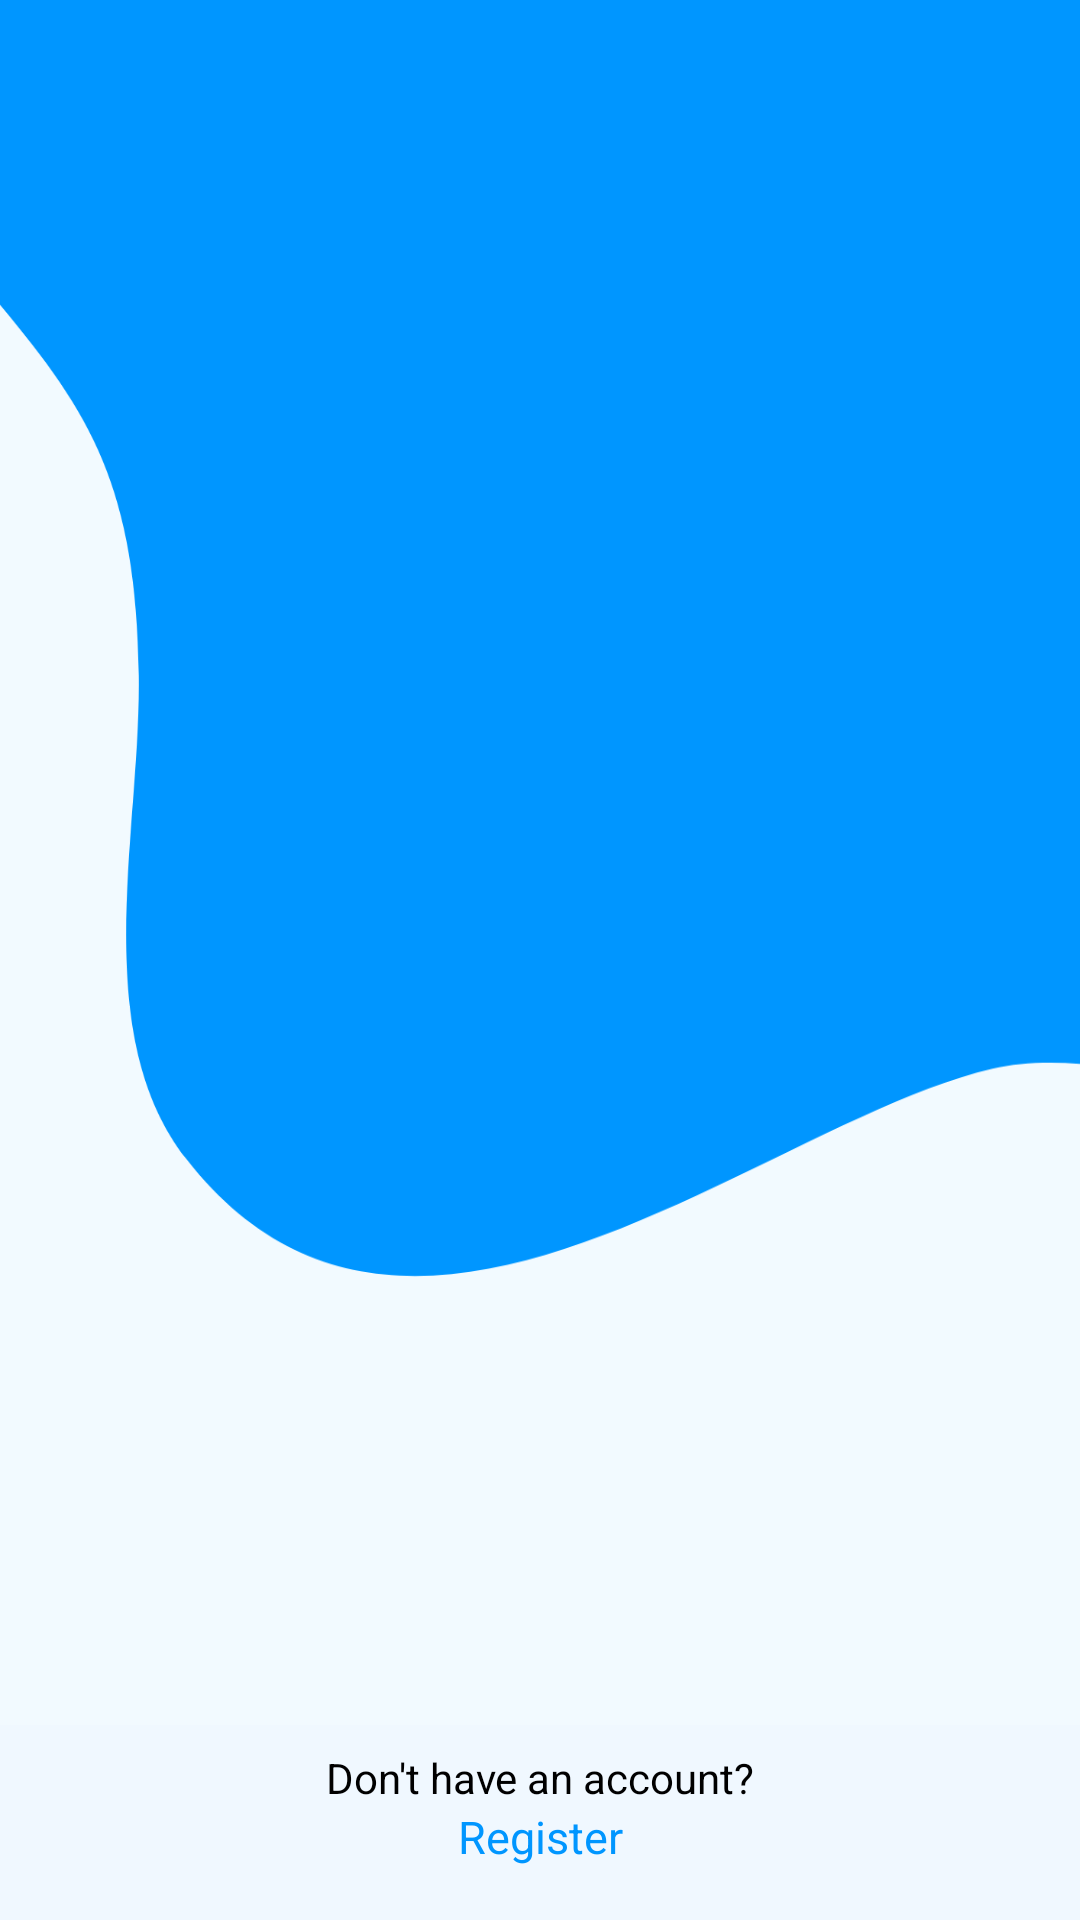

Reconstruct the res/layout file that produces this screen, plus the resources it refers to.
<!-- AndroidManifest.xml: application theme Theme.PlayGround -->
<!-- res/layout/activity_signin_signup.xml -->
<?xml version="1.0" encoding="utf-8"?>
<androidx.constraintlayout.widget.ConstraintLayout xmlns:android="http://schemas.android.com/apk/res/android"
    xmlns:app="http://schemas.android.com/apk/res-auto"
    xmlns:tools="http://schemas.android.com/tools"
    android:layout_width="match_parent"
    android:layout_height="match_parent"
    android:background="@drawable/bg_2_"
    tools:context=".view.auth.AuthActivity">

    
    
    
    
    
    
    
    
    
    <ScrollView
        android:layout_width="match_parent"
        android:layout_height="match_parent"
        android:fillViewport="true"
        android:orientation="vertical">

        <androidx.constraintlayout.widget.ConstraintLayout
            android:layout_width="match_parent"
            android:layout_height="match_parent">

            <androidx.fragment.app.FragmentContainerView
                android:id="@+id/signup_signin_display"
                android:layout_width="wrap_content"
                android:layout_height="wrap_content"
                app:layout_constraintBottom_toTopOf="@id/bottom_sec"
                app:layout_constraintEnd_toEndOf="parent"
                app:layout_constraintStart_toStartOf="parent"
                app:layout_constraintTop_toTopOf="parent" />

            <ImageView
                android:id="@+id/bottom_sec"
                android:layout_width="match_parent"
                android:layout_height="65dp"
                android:layout_marginTop="5dp"
                android:src="@color/aliceBlue"
                app:layout_constraintBottom_toBottomOf="parent"
                app:layout_constraintEnd_toEndOf="parent"
                app:layout_constraintStart_toStartOf="parent" />

            <TextView
                android:id="@+id/switch_caption"
                android:layout_width="wrap_content"
                android:layout_height="wrap_content"
                android:layout_marginTop="8dp"
                android:text="@string/don_t_have_an_account"
                android:textColor="@color/black"
                app:layout_constraintEnd_toEndOf="@id/bottom_sec"
                app:layout_constraintStart_toStartOf="@id/bottom_sec"
                app:layout_constraintTop_toTopOf="@id/bottom_sec" />

            <TextView
                android:id="@+id/switch_text"
                android:layout_width="wrap_content"
                android:layout_height="wrap_content"
                android:text="@string/register"
                android:textColor="@color/brightblue"
                android:textSize="15sp"
                app:layout_constraintEnd_toEndOf="parent"
                app:layout_constraintStart_toStartOf="parent"
                app:layout_constraintTop_toBottomOf="@id/switch_caption" />
        </androidx.constraintlayout.widget.ConstraintLayout>
    </ScrollView>


</androidx.constraintlayout.widget.ConstraintLayout>
<!-- resources referenced by this layout -->
<resources>
  <color name="aliceBlue">#F0F8FF</color>
  <color name="black">#FF000000</color>
  <color name="brightblue">#0096FF</color>
  <!-- drawable bg_2_: png bitmap (drawable, 28532 bytes) -->
  <!-- drawable ic_bas (drawable-anydpi) -->
  <vector xmlns:android="http://schemas.android.com/apk/res/android"
      android:width="24dp"
      android:height="24dp"
      android:viewportWidth="24"
      android:viewportHeight="24"
      android:tint="#007FFF"
      android:alpha="0.8">
    <path
        android:fillColor="@android:color/white"
        android:pathData="M3.81,6.28C2.67,7.9 2,9.87 2,12s0.67,4.1 1.81,5.72C6.23,16.95 8,14.68 8,12S6.23,7.05 3.81,6.28z"/>
    <path
        android:fillColor="@android:color/white"
        android:pathData="M20.19,6.28C17.77,7.05 16,9.32 16,12s1.77,4.95 4.19,5.72C21.33,16.1 22,14.13 22,12S21.33,7.9 20.19,6.28z"/>
    <path
        android:fillColor="@android:color/white"
        android:pathData="M14,12c0,-3.28 1.97,-6.09 4.79,-7.33C17.01,3.02 14.63,2 12,2S6.99,3.02 5.21,4.67C8.03,5.91 10,8.72 10,12s-1.97,6.09 -4.79,7.33C6.99,20.98 9.37,22 12,22s5.01,-1.02 6.79,-2.67C15.97,18.09 14,15.28 14,12z"/>
  </vector>
  <string name="don_t_have_an_account">Don\'t have an account?</string>
  <string name="register">Register</string>
  <style name="Theme.PlayGround" parent="Base.Theme.PlayGround" />
  <style name="Base.Theme.PlayGround" parent="Theme.Material3.Light.NoActionBar">
          
          
          <item name="colorPrimary">@color/brightblue</item>
          
          <item name="android:textColor">@color/brightblue</item>
          <item name="colorOnPrimary">@color/skyblue</item>
          <item name="colorPrimaryDark">@color/azure</item>
      </style>
  <color name="skyblue">#87CEEB</color>
  <color name="azure">#007FFF</color>
</resources>
